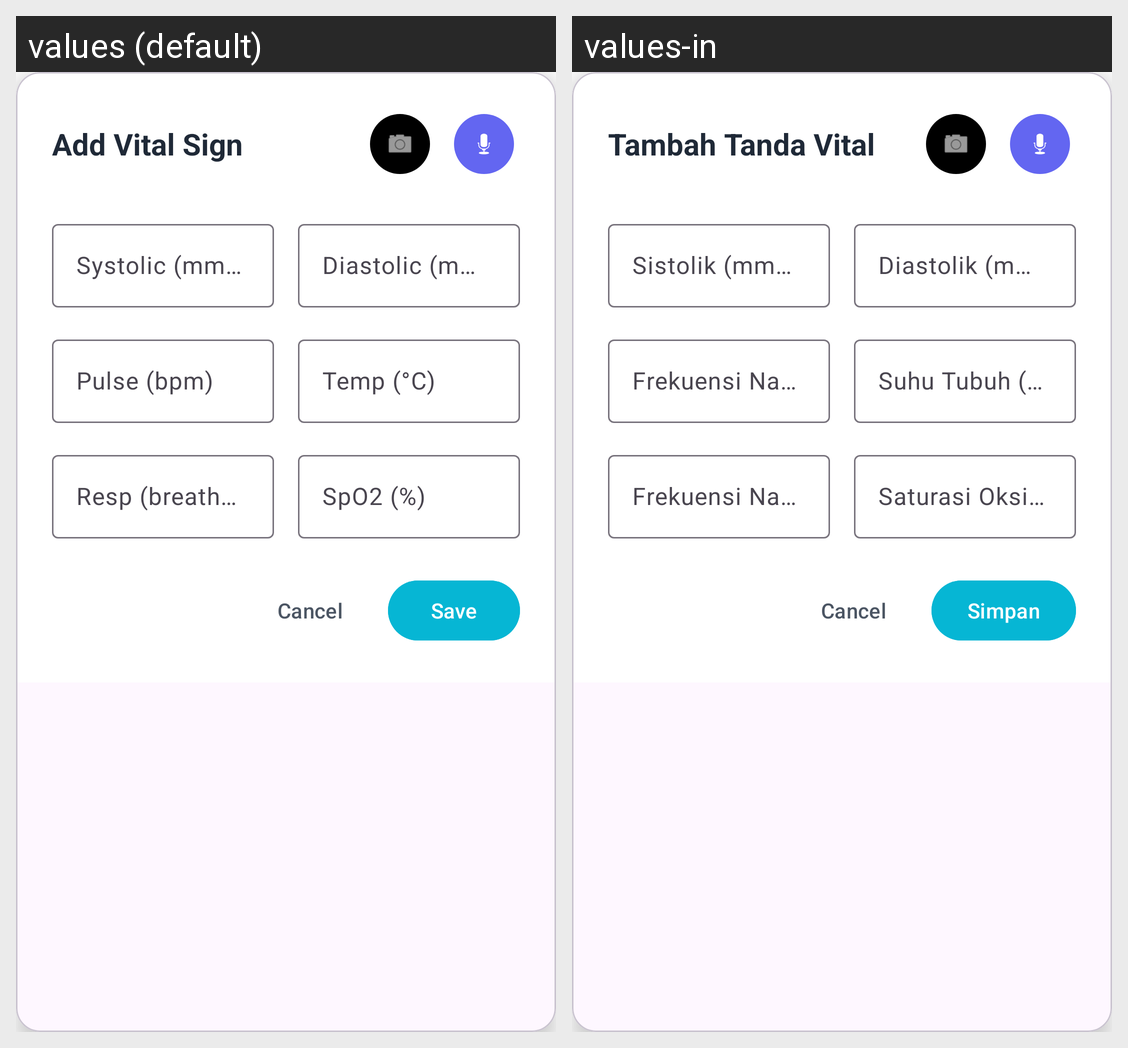

For this localized Android screen grid, give each drawn string resource with its value in every locale shown.
Android screen res/layout/dialog_add_vital_sign.xml rendered under 2 locales, left to right: values (default), values-in. Device: Nexus 5 (rendered at 1080×1920; each locale shown at half size, 540×960, under a caption strip naming it); theme Theme.NurseFlow.
Strings drawn on this screen, with the default value and each locale's value (text and hints the layout hard-codes, and strings that could not be matched under every locale, appear in the picture but are not listed):

add_vital_sign
  values: Add Vital Sign
  values-in: Tambah Tanda Vital

hint_systolic
  values: Systolic (mmHg)
  values-in: Sistolik (mmHg)

hint_diastolic
  values: Diastolic (mmHg)
  values-in: Diastolik (mmHg)

hint_pulse
  values: Pulse (bpm)
  values-in: Frekuensi Nadi (x/mnt)

hint_temp
  values: Temp (°C)
  values-in: Suhu Tubuh (°C)

hint_resp
  values: Resp (breaths/min)
  values-in: Frekuensi Napas (x/mnt)

hint_spo2
  values: SpO2 (%)
  values-in: Saturasi Oksigen (SpO2 %)

btn_save
  values: Save
  values-in: Simpan
